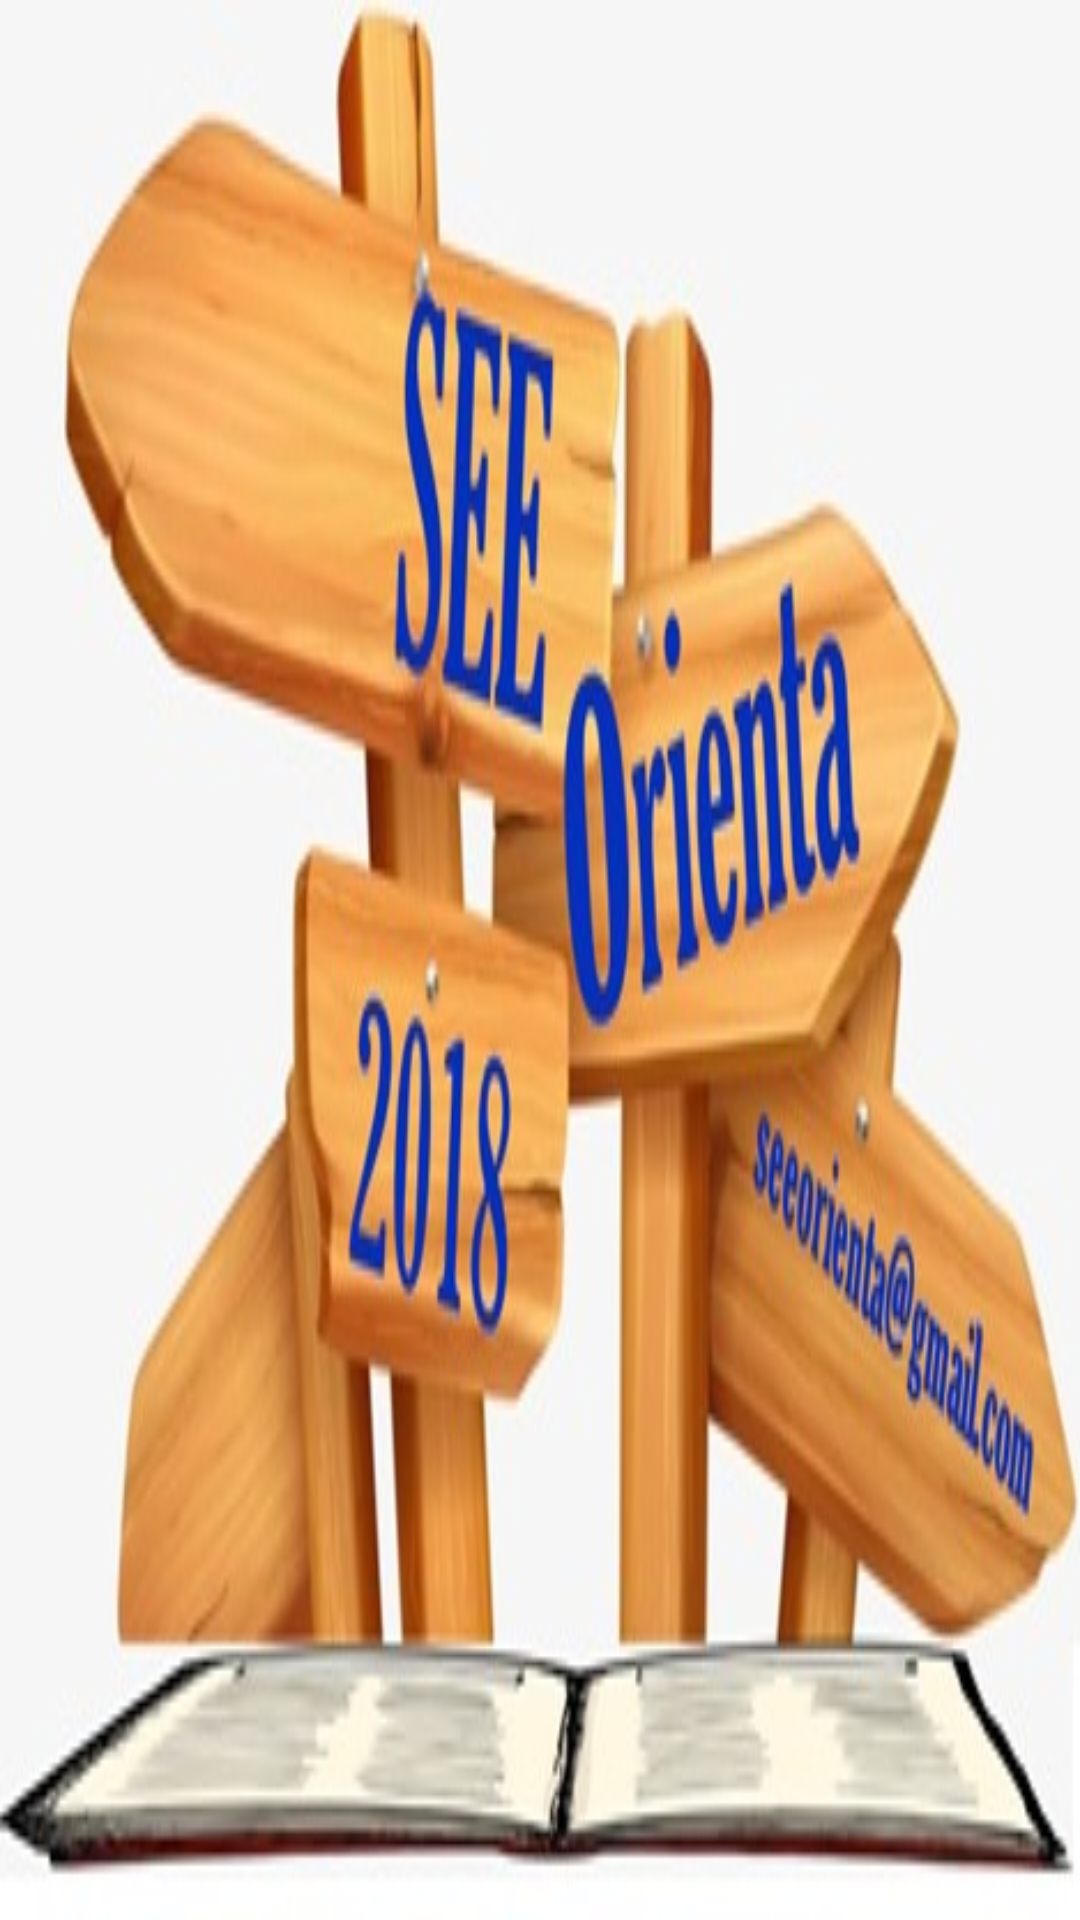

The Android layout XML behind this screen, and the referenced resources:
<!-- AndroidManifest.xml: application theme AppTheme -->
<!-- res/layout/nav_header_main.xml -->
<?xml version="1.0" encoding="utf-8"?>
<LinearLayout xmlns:android="http://schemas.android.com/apk/res/android"
    xmlns:tools="http://schemas.android.com/tools"
    android:layout_width="match_parent"
    android:layout_height="@dimen/nav_header_height"
    android:gravity="bottom"
    android:orientation="vertical"
    android:paddingBottom="@dimen/activity_vertical_margin"
    android:paddingLeft="@dimen/activity_horizontal_margin"
    android:paddingRight="@dimen/activity_horizontal_margin"
    android:paddingTop="@dimen/activity_vertical_margin"
    android:weightSum="1"
    android:background="@mipmap/bannnner">

    <TextView
        android:layout_width="match_parent"
        android:layout_height="wrap_content"
        android:paddingTop="@dimen/nav_header_vertical_spacing"
        android:textAppearance="@style/TextAppearance.AppCompat.Body1"
        android:textColor="@color/abc_primary_text_disable_only_material_light" />


</LinearLayout>
<!-- resources referenced by this layout -->
<resources>
  <dimen name="activity_horizontal_margin">16dp</dimen>
  <dimen name="activity_vertical_margin">16dp</dimen>
  <dimen name="nav_header_height">160dp</dimen>
  <dimen name="nav_header_vertical_spacing">16dp</dimen>
  <!-- mipmap bannnner: jpg bitmap (mipmap-hdpi, 32210 bytes) -->
  <style name="AppTheme" parent="Theme.AppCompat.Light.DarkActionBar">
          
          <item name="colorPrimary">@color/colorPrimary</item>
          <item name="colorPrimaryDark">@color/colorPrimaryDark</item>
          <item name="colorAccent">@color/colorAccent</item>
          <item name="android:colorBackground">@color/cardview_light_background</item>
          <item name="android:textColorPrimaryInverse">@color/cardview_light_background</item>
          <item name="android:windowBackground">@color/cardview_light_background</item>
          <item name="android:textColorPrimary">@color/colorPrimaryDark</item>
          <item name="windowActionBar">false</item>
          <item name="windowNoTitle">true</item>
  
  
  
      </style>
  <color name="colorPrimary">#051D7F</color>
  <color name="colorPrimaryDark">#111111</color>
  <color name="colorAccent">#b20911</color>
</resources>
